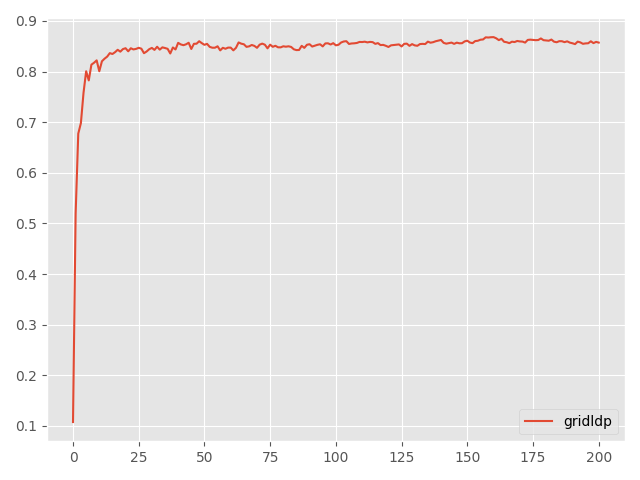

The data file committed next to this chart (first rows):
Step, topology, method, lr, clip, sigma, sigma-cor, epsilon, accuracy
0, grid, ldp, 5, 10, 0.06399, 0, 15, 0.1076
5, grid, ldp, 5, 10, 0.06399, 0, 15, 0.5193
10, grid, ldp, 5, 10, 0.06399, 0, 15, 0.6773
15, grid, ldp, 5, 10, 0.06399, 0, 15, 0.6981
20, grid, ldp, 5, 10, 0.06399, 0, 15, 0.7579
25, grid, ldp, 5, 10, 0.06399, 0, 15, 0.8005
30, grid, ldp, 5, 10, 0.06399, 0, 15, 0.7824
35, grid, ldp, 5, 10, 0.06399, 0, 15, 0.8135
40, grid, ldp, 5, 10, 0.06399, 0, 15, 0.8173
45, grid, ldp, 5, 10, 0.06399, 0, 15, 0.822
50, grid, ldp, 5, 10, 0.06399, 0, 15, 0.8005
55, grid, ldp, 5, 10, 0.06399, 0, 15, 0.8202
60, grid, ldp, 5, 10, 0.06399, 0, 15, 0.8253
65, grid, ldp, 5, 10, 0.06399, 0, 15, 0.8294
70, grid, ldp, 5, 10, 0.06399, 0, 15, 0.8363
75, grid, ldp, 5, 10, 0.06399, 0, 15, 0.8346
80, grid, ldp, 5, 10, 0.06399, 0, 15, 0.8382
85, grid, ldp, 5, 10, 0.06399, 0, 15, 0.8429
90, grid, ldp, 5, 10, 0.06399, 0, 15, 0.8392
95, grid, ldp, 5, 10, 0.06399, 0, 15, 0.8443
100, grid, ldp, 5, 10, 0.06399, 0, 15, 0.846
105, grid, ldp, 5, 10, 0.06399, 0, 15, 0.8399
110, grid, ldp, 5, 10, 0.06399, 0, 15, 0.8459
115, grid, ldp, 5, 10, 0.06399, 0, 15, 0.8436
120, grid, ldp, 5, 10, 0.06399, 0, 15, 0.8447
125, grid, ldp, 5, 10, 0.06399, 0, 15, 0.8468
130, grid, ldp, 5, 10, 0.06399, 0, 15, 0.8451
135, grid, ldp, 5, 10, 0.06399, 0, 15, 0.8362
140, grid, ldp, 5, 10, 0.06399, 0, 15, 0.8395
145, grid, ldp, 5, 10, 0.06399, 0, 15, 0.8441
150, grid, ldp, 5, 10, 0.06399, 0, 15, 0.8466
155, grid, ldp, 5, 10, 0.06399, 0, 15, 0.8427
160, grid, ldp, 5, 10, 0.06399, 0, 15, 0.8489
165, grid, ldp, 5, 10, 0.06399, 0, 15, 0.8432
170, grid, ldp, 5, 10, 0.06399, 0, 15, 0.8477
175, grid, ldp, 5, 10, 0.06399, 0, 15, 0.8464
180, grid, ldp, 5, 10, 0.06399, 0, 15, 0.8448
185, grid, ldp, 5, 10, 0.06399, 0, 15, 0.8356
190, grid, ldp, 5, 10, 0.06399, 0, 15, 0.8475
195, grid, ldp, 5, 10, 0.06399, 0, 15, 0.8435
200, grid, ldp, 5, 10, 0.06399, 0, 15, 0.8566
205, grid, ldp, 5, 10, 0.06399, 0, 15, 0.8535
210, grid, ldp, 5, 10, 0.06399, 0, 15, 0.852
215, grid, ldp, 5, 10, 0.06399, 0, 15, 0.8537
220, grid, ldp, 5, 10, 0.06399, 0, 15, 0.8568
225, grid, ldp, 5, 10, 0.06399, 0, 15, 0.8445
230, grid, ldp, 5, 10, 0.06399, 0, 15, 0.8547
235, grid, ldp, 5, 10, 0.06399, 0, 15, 0.8549
240, grid, ldp, 5, 10, 0.06399, 0, 15, 0.8598
245, grid, ldp, 5, 10, 0.06399, 0, 15, 0.856
250, grid, ldp, 5, 10, 0.06399, 0, 15, 0.8527
255, grid, ldp, 5, 10, 0.06399, 0, 15, 0.8546
260, grid, ldp, 5, 10, 0.06399, 0, 15, 0.8487
265, grid, ldp, 5, 10, 0.06399, 0, 15, 0.847
270, grid, ldp, 5, 10, 0.06399, 0, 15, 0.847
275, grid, ldp, 5, 10, 0.06399, 0, 15, 0.8498
280, grid, ldp, 5, 10, 0.06399, 0, 15, 0.8417
285, grid, ldp, 5, 10, 0.06399, 0, 15, 0.8468
290, grid, ldp, 5, 10, 0.06399, 0, 15, 0.8449
295, grid, ldp, 5, 10, 0.06399, 0, 15, 0.8472
... 141 more rows
